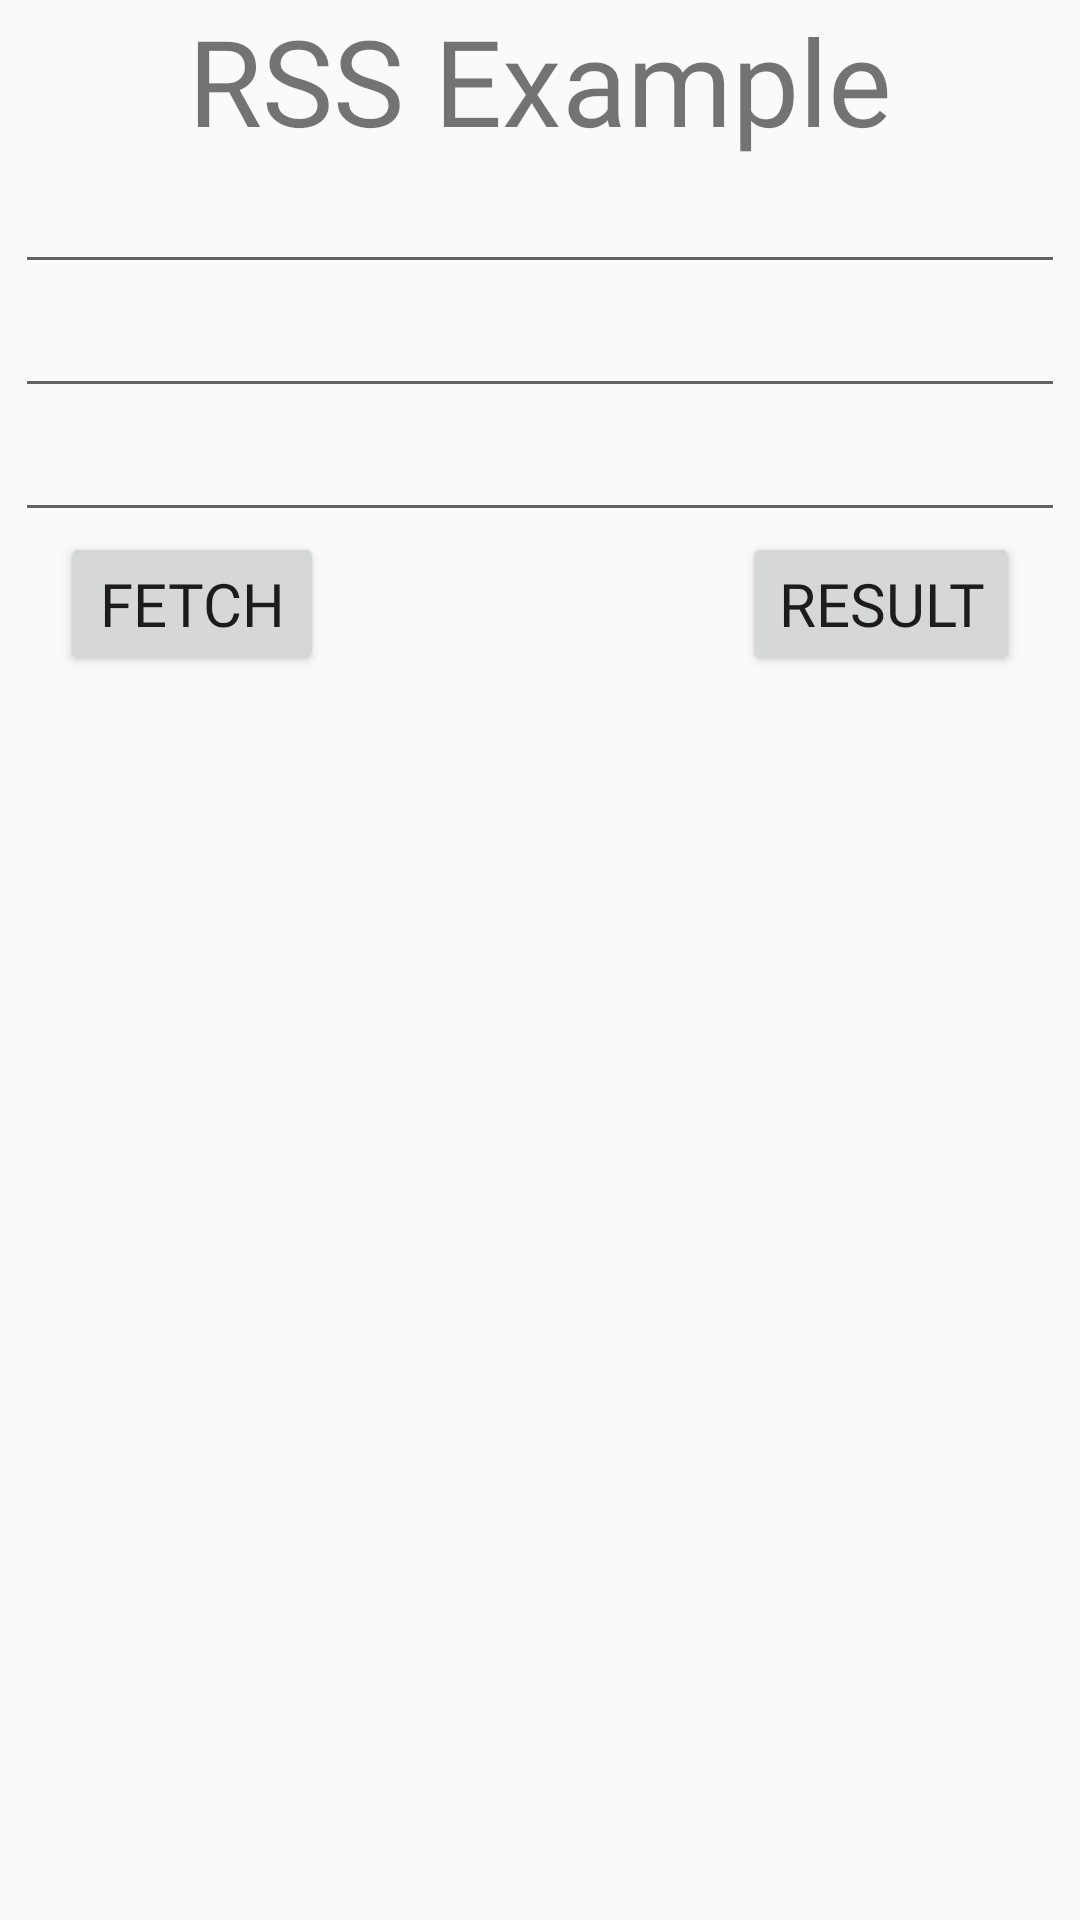

Here is an Android app screen rendered from its layout file. Give the layout XML and the strings, colors and styles it references.
<!-- AndroidManifest.xml: application theme AppTheme -->
<!-- res/layout/fragment_rss_feed.xml -->
<?xml version="1.0" encoding="utf-8"?>
<RelativeLayout xmlns:android="http://schemas.android.com/apk/res/android"
    xmlns:tools="http://schemas.android.com/tools"
    android:layout_width="match_parent"
    android:layout_height="match_parent"
    tools:context=".RssFeedFragment">
    <TextView
        android:layout_width="wrap_content"
        android:layout_height="wrap_content"
        android:layout_centerHorizontal="true"
        android:textSize="40sp"
        android:text="RSS Example"
        android:fontFamily="@font/alegreya_sans"
        android:id="@+id/title"/>
    <EditText
        android:layout_width="350dp"
        android:layout_height="wrap_content"
        android:id="@+id/editText"
        android:layout_below="@id/title"
        android:layout_centerHorizontal="true"/>
    <EditText
        android:layout_width="350dp"
        android:layout_height="wrap_content"
        android:id="@+id/editText2"
        android:layout_below="@id/editText"
        android:layout_centerHorizontal="true"/>
    <EditText
        android:layout_width="350dp"
        android:layout_height="wrap_content"
        android:id="@+id/editText3"
        android:layout_below="@id/editText2"
        android:layout_centerHorizontal="true"/>
    <Button
        android:layout_width="wrap_content"
        android:layout_height="wrap_content"
        android:layout_below="@id/editText3"
        android:layout_marginLeft="20dp"
        android:text="Fetch"
        android:fontFamily="@font/alegreya_sans"
        android:textSize="20sp"
        android:id="@+id/fetch"/>
    <Button
        android:layout_width="wrap_content"
        android:layout_height="wrap_content"
        android:text="Result"
        android:textSize="20sp"
        android:fontFamily="@font/alegreya_sans"
        android:layout_below="@id/editText3"
        android:layout_marginRight="20dp"
        android:layout_alignParentRight="true"
        android:id="@+id/result"/>
</RelativeLayout>
<!-- resources referenced by this layout -->
<resources>
  <style name="AppTheme" parent="Theme.AppCompat.Light.NoActionBar">
          
          <item name="colorPrimary">@color/colorAccent</item>
          <item name="colorPrimaryDark">@color/colorAccent</item>
          <item name="colorAccent">@color/colorAccent</item>
      </style>
  <color name="colorAccent">#5fd685</color>
</resources>
